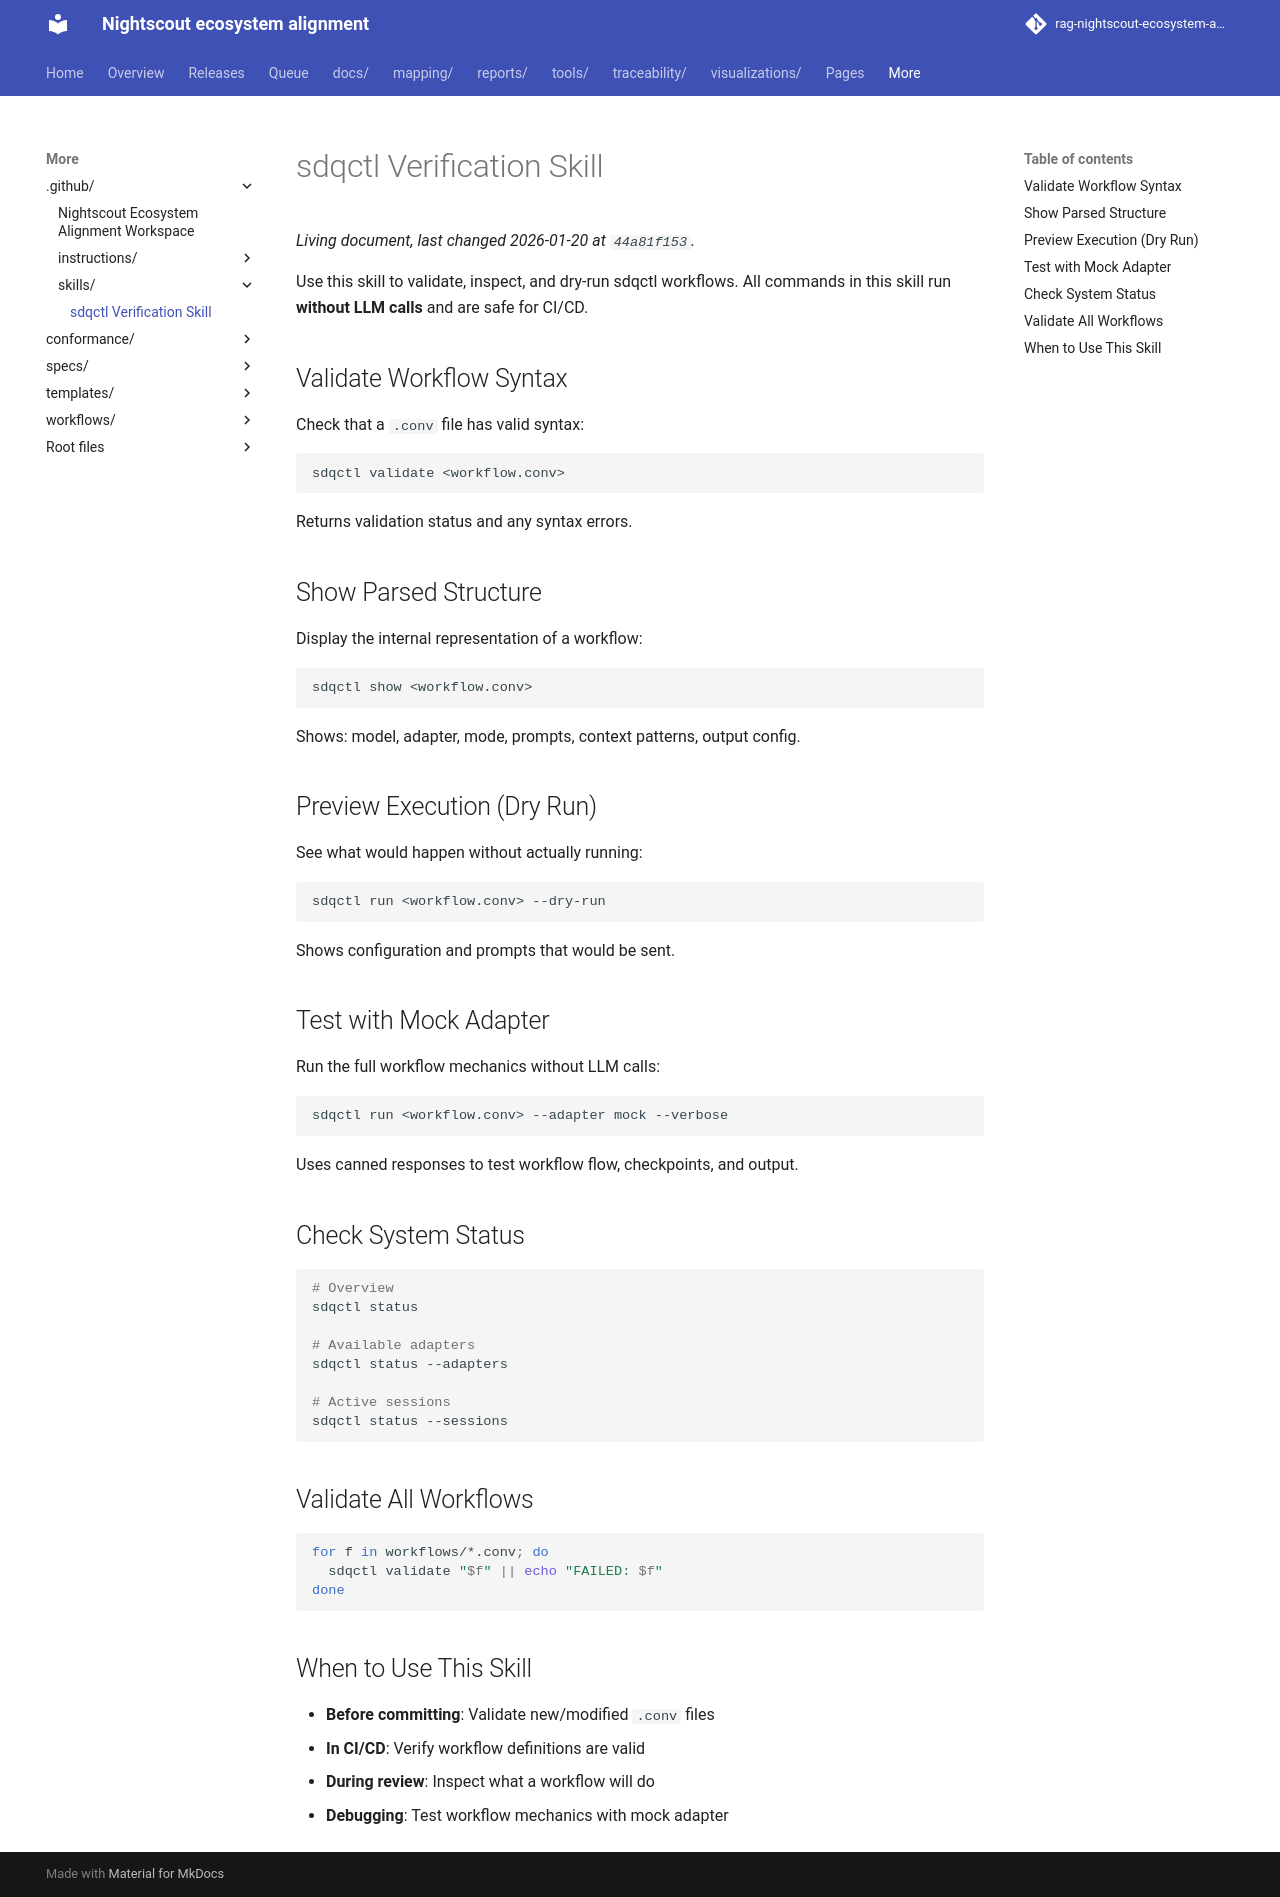

repository: bewest/rag-nightscout-ecosystem-alignment · page: .github/skills/sdqctl-verify.html · generator: mkdocs

---
name: sdqctl-verify
description: Validate and inspect sdqctl workflow files without LLM calls
tools:
  - bash
---

# sdqctl Verification Skill

Use this skill to validate, inspect, and dry-run sdqctl workflows.
All commands in this skill run **without LLM calls** and are safe for CI/CD.

## Validate Workflow Syntax

Check that a `.conv` file has valid syntax:

```bash
sdqctl validate <workflow.conv>
```

Returns validation status and any syntax errors.

## Show Parsed Structure

Display the internal representation of a workflow:

```bash
sdqctl show <workflow.conv>
```

Shows: model, adapter, mode, prompts, context patterns, output config.

## Preview Execution (Dry Run)

See what would happen without actually running:

```bash
sdqctl run <workflow.conv> --dry-run
```

Shows configuration and prompts that would be sent.

## Test with Mock Adapter

Run the full workflow mechanics without LLM calls:

```bash
sdqctl run <workflow.conv> --adapter mock --verbose
```

Uses canned responses to test workflow flow, checkpoints, and output.

## Check System Status

```bash
# Overview
sdqctl status

# Available adapters
sdqctl status --adapters

# Active sessions
sdqctl status --sessions
```

## Validate All Workflows

```bash
for f in workflows/*.conv; do
  sdqctl validate "$f" || echo "FAILED: $f"
done
```

## When to Use This Skill

- **Before committing**: Validate new/modified `.conv` files
- **In CI/CD**: Verify workflow definitions are valid
- **During review**: Inspect what a workflow will do
- **Debugging**: Test workflow mechanics with mock adapter
